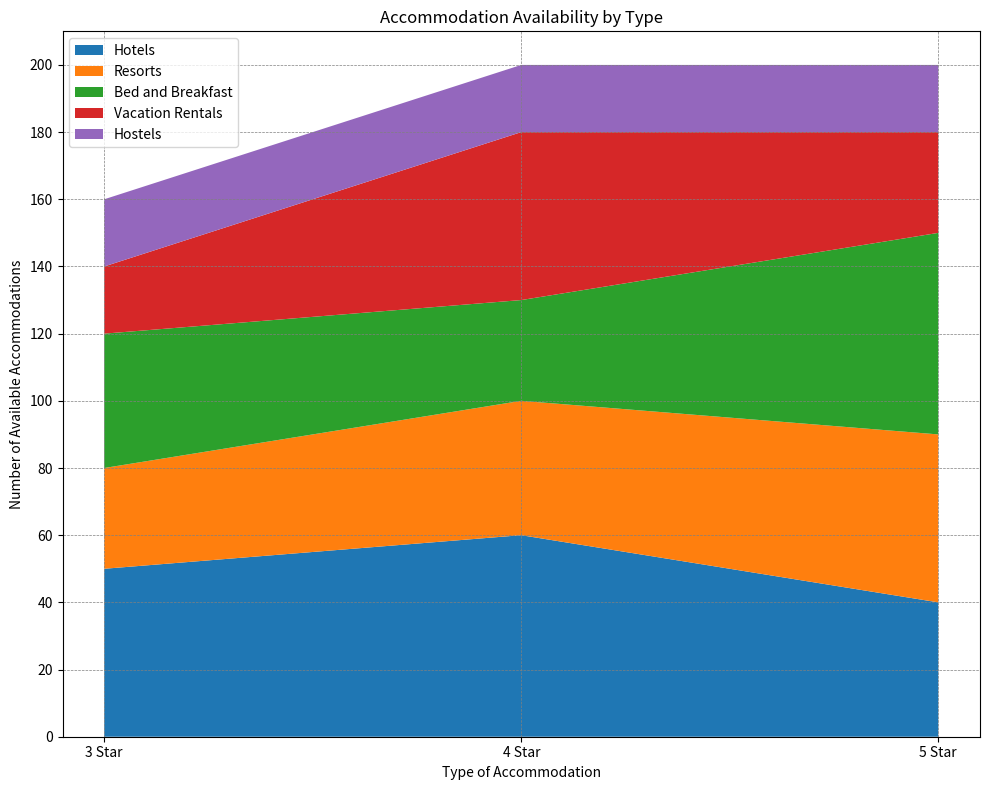

This figure's Python source: (Note: this script raises an exception after producing the figure.)

import matplotlib.pyplot as plt
import numpy as np
import pandas as pd

# Create a dictionary to store the data
data = {'Type of Accommodation': ['3 Star', '4 Star', '5 Star'],
        'Hotels (Available)': [50, 60, 40],
        'Resorts (Available)': [30, 40, 50],
        'Bed and Breakfast (Available)': [40, 30, 60],
        'Vacation Rentals (Available)': [20, 50, 30],
        'Hostels (Available)': [20, 20, 20]}

# Convert the first column to string type
df = pd.DataFrame(data)
df.iloc[:, 0] = df.iloc[:, 0].astype(str)

# Set the figure size
fig, ax = plt.subplots(figsize=(10, 8))

# Set the x and y axis ticks
ax.set_xticks(np.arange(len(df.index)))
ax.set_yticks(np.linspace(0, df.iloc[:, 1:].sum(axis=1).max(), np.random.choice([3, 5, 7, 9, 11]), dtype=np.int32))

# Set the x and y axis tick labels
ax.set_xticklabels(df['Type of Accommodation'])

# Set the x and y axis labels
ax.set_xlabel('Type of Accommodation')
ax.set_ylabel('Number of Available Accommodations')

# Set the title of the figure
ax.set_title('Accommodation Availability by Type')

# Plot the data as an area chart
ax.stackplot(df['Type of Accommodation'], df['Hotels (Available)'], df['Resorts (Available)'], df['Bed and Breakfast (Available)'], df['Vacation Rentals (Available)'], df['Hostels (Available)'], labels=['Hotels', 'Resorts', 'Bed and Breakfast', 'Vacation Rentals', 'Hostels'])

# Add a legend
ax.legend(loc='upper left')

# Set the background grid lines
ax.grid(color='grey', linestyle='dashed', linewidth=0.5)

# Automatically resize the image
fig.tight_layout()

# Save the figure
fig.savefig('output/final/area_chart/png/20231228-131755_68.png', bbox_inches='tight')

# Clear the current image state
plt.clf()
